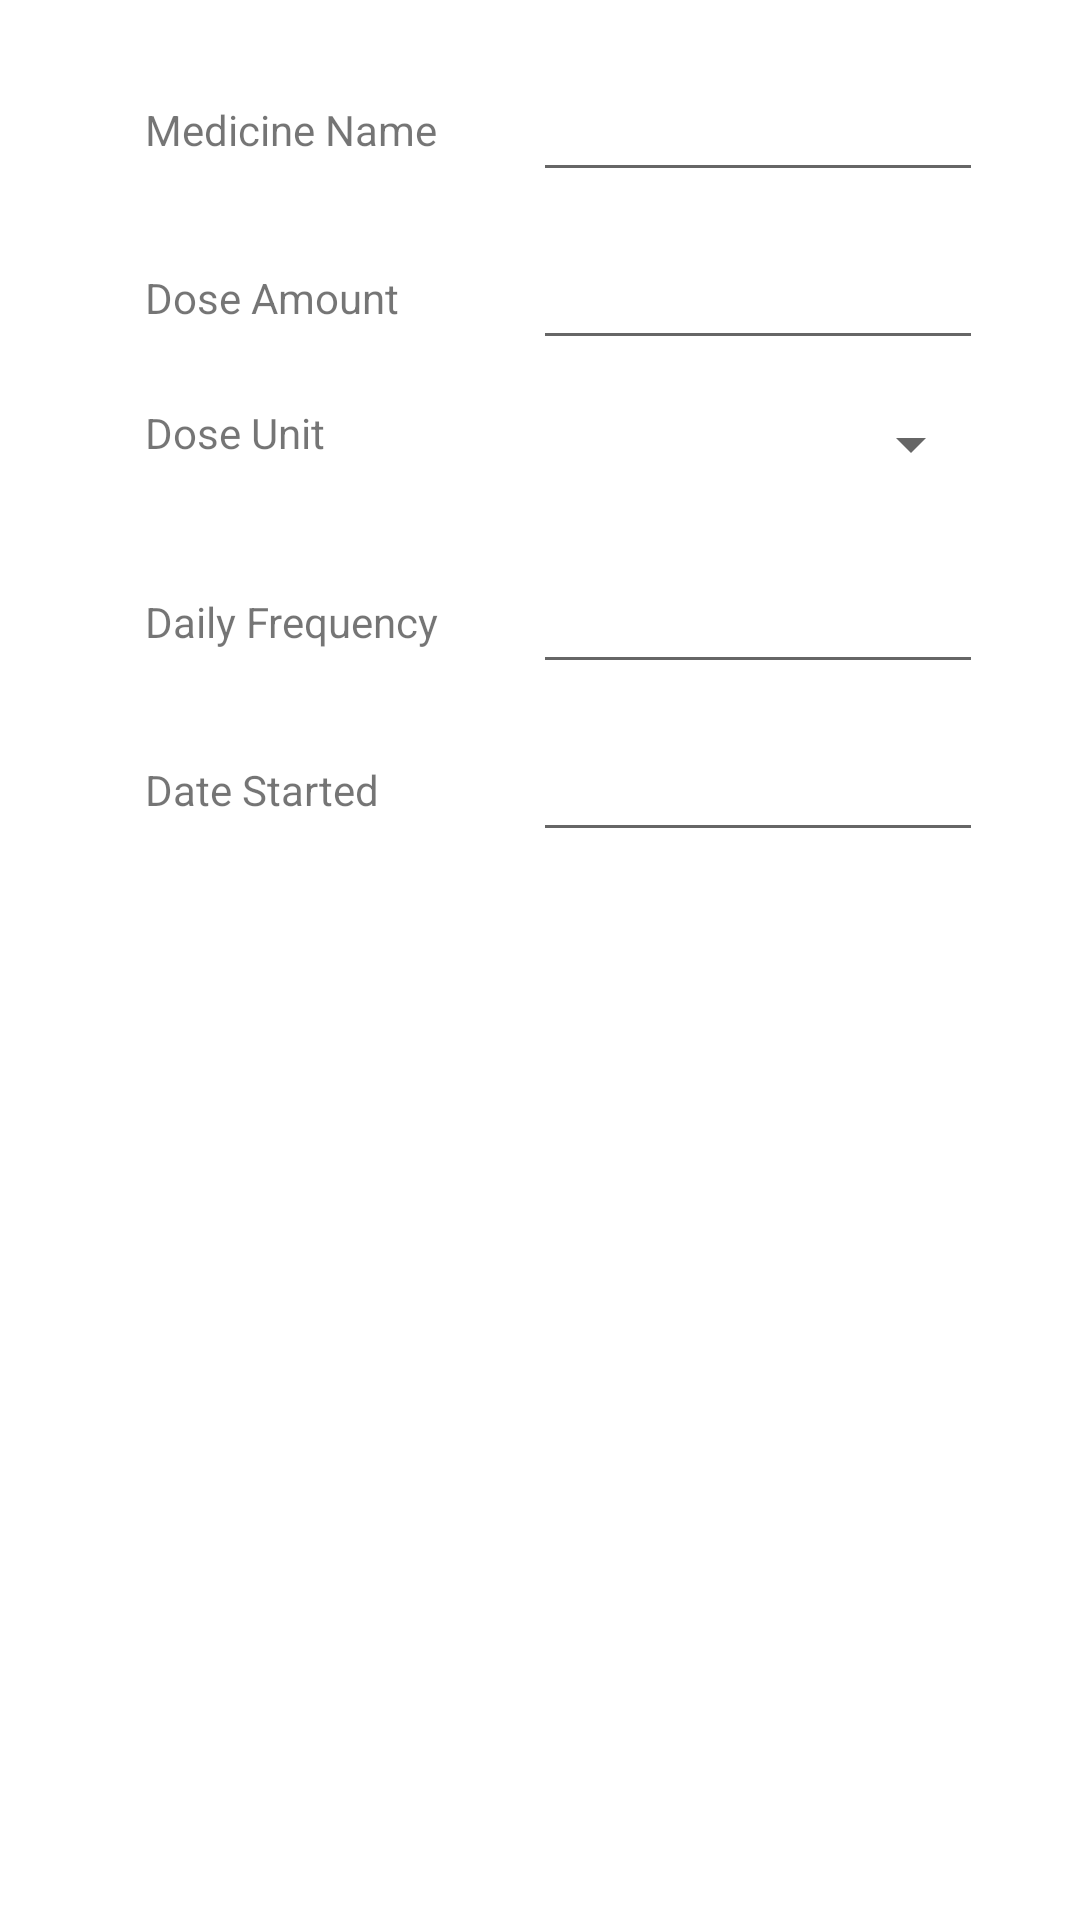

Produce the Android XML layout that renders to this screen, including the resource entries it uses.
<!-- AndroidManifest.xml: application theme Theme.MedBook -->
<!-- res/layout/add_med_fragment_layout.xml -->
<?xml version="1.0" encoding="utf-8"?>
<androidx.constraintlayout.widget.ConstraintLayout

    xmlns:android="http://schemas.android.com/apk/res/android"
    xmlns:app="http://schemas.android.com/apk/res-auto"
    xmlns:tools="http://schemas.android.com/tools"
    android:layout_width="match_parent"
    android:layout_height="match_parent"
    android:orientation="vertical">

    <EditText
        android:id="@+id/med_name_editText"
        android:layout_width="150dp"
        android:layout_height="wrap_content"
        android:layout_marginTop="16dp"
        android:ems="10"
        android:inputType="textPersonName"
        android:maxLength="40"
        android:minHeight="48dp"
        android:textAlignment="textStart"
        app:layout_constraintEnd_toEndOf="parent"
        app:layout_constraintHorizontal_bias="0.5"
        app:layout_constraintStart_toEndOf="@+id/textView"
        app:layout_constraintTop_toTopOf="parent"
        tools:ignore="SpeakableTextPresentCheck" />


    <EditText
        android:id="@+id/dose_amount_editText"
        android:layout_width="150dp"
        android:layout_height="wrap_content"
        android:layout_marginTop="8dp"
        android:ems="10"
        android:inputType="number"
        android:minHeight="48dp"
        android:textAlignment="center"
        app:layout_constraintEnd_toEndOf="@+id/med_name_editText"
        app:layout_constraintStart_toStartOf="@+id/med_name_editText"
        app:layout_constraintTop_toBottomOf="@+id/med_name_editText"
        tools:ignore="SpeakableTextPresentCheck" />

    <EditText
        android:id="@+id/daily_freq_editText"
        android:layout_width="150dp"
        android:layout_height="wrap_content"
        android:layout_marginTop="8dp"
        android:ems="10"
        android:inputType="number"
        android:minHeight="48dp"
        android:textAlignment="center"
        app:layout_constraintEnd_toEndOf="@+id/dose_amount_editText"
        app:layout_constraintTop_toBottomOf="@+id/spinner"
        tools:ignore="SpeakableTextPresentCheck" />

    <EditText
        android:id="@+id/date_editText"
        android:layout_width="150dp"
        android:layout_height="48dp"
        android:layout_marginTop="8dp"
        android:clickable="true"
        android:focusable="false"
        android:textAlignment="center"
        app:layout_constraintEnd_toEndOf="@+id/daily_freq_editText"
        app:layout_constraintStart_toStartOf="@+id/daily_freq_editText"
        app:layout_constraintTop_toBottomOf="@+id/daily_freq_editText"
        tools:ignore="SpeakableTextPresentCheck" />

    <TextView
        android:id="@+id/textView"
        android:layout_width="wrap_content"
        android:layout_height="wrap_content"
        android:layout_marginStart="16dp"
        android:text="@string/Medicine_name"
        android:textAlignment="textStart"
        app:layout_constraintBaseline_toBaselineOf="@+id/med_name_editText"
        app:layout_constraintEnd_toStartOf="@+id/med_name_editText"
        app:layout_constraintHorizontal_bias="0.5"
        app:layout_constraintStart_toStartOf="parent" />

    <TextView
        android:id="@+id/textView2"
        android:layout_width="wrap_content"
        android:layout_height="wrap_content"
        android:text="@string/Dose_amount"
        app:layout_constraintBaseline_toBaselineOf="@+id/dose_amount_editText"
        app:layout_constraintStart_toStartOf="@+id/textView" />

    <TextView
        android:id="@+id/textView6"
        android:layout_width="wrap_content"
        android:layout_height="wrap_content"
        android:layout_marginTop="26dp"
        android:text="@string/Dose_unit"
        app:layout_constraintStart_toStartOf="@+id/textView2"
        app:layout_constraintTop_toBottomOf="@+id/textView2" />

    <TextView
        android:id="@+id/textView3"
        android:layout_width="wrap_content"
        android:layout_height="wrap_content"
        android:text="@string/Daily_freq"
        app:layout_constraintBaseline_toBaselineOf="@+id/daily_freq_editText"
        app:layout_constraintStart_toStartOf="@+id/textView6" />

    <TextView
        android:id="@+id/textView7"
        android:layout_width="wrap_content"
        android:layout_height="wrap_content"
        android:text="@string/Date_started"
        app:layout_constraintBaseline_toBaselineOf="@+id/date_editText"
        app:layout_constraintStart_toStartOf="@+id/textView3" />

    <Spinner
        android:id="@+id/spinner"
        android:layout_width="wrap_content"
        android:layout_height="48dp"
        android:layout_marginTop="4dp"
        android:textAlignment="center"
        app:layout_constraintEnd_toEndOf="@+id/dose_amount_editText"
        app:layout_constraintHorizontal_bias="1.0"
        app:layout_constraintStart_toStartOf="@+id/dose_amount_editText"
        app:layout_constraintTop_toBottomOf="@+id/dose_amount_editText"
        tools:ignore="SpeakableTextPresentCheck" />


</androidx.constraintlayout.widget.ConstraintLayout>
<!-- resources referenced by this layout -->
<resources>
  <string name="Daily_freq">Daily Frequency</string>
  <string name="Date_started">Date Started</string>
  <string name="Dose_amount">Dose Amount</string>
  <string name="Dose_unit">Dose Unit</string>
  <string name="Medicine_name">Medicine Name</string>
  <style name="Theme.MedBook" parent="Theme.MaterialComponents.DayNight.DarkActionBar">
          
          <item name="colorPrimary">@color/purple_500</item>
          <item name="colorPrimaryVariant">@color/purple_700</item>
          <item name="colorOnPrimary">@color/white</item>
          
          <item name="colorSecondary">@color/teal_200</item>
          <item name="colorSecondaryVariant">@color/teal_700</item>
          <item name="colorOnSecondary">@color/black</item>
          
          <item name="android:statusBarColor" tools:targetApi="l">?attr/colorPrimaryVariant</item>
          
      </style>
  <!-- not gathered from this repository: default colours our renderer supplied (Android Studio template values) -->
  <color name="purple_500">#FF6200EE</color>
  <color name="purple_700">#FF3700B3</color>
  <color name="teal_200">#FF03DAC5</color>
  <color name="teal_700">#FF018786</color>
  <color name="black">#FF000000</color>
  <color name="white">#FFFFFFFF</color>
</resources>
